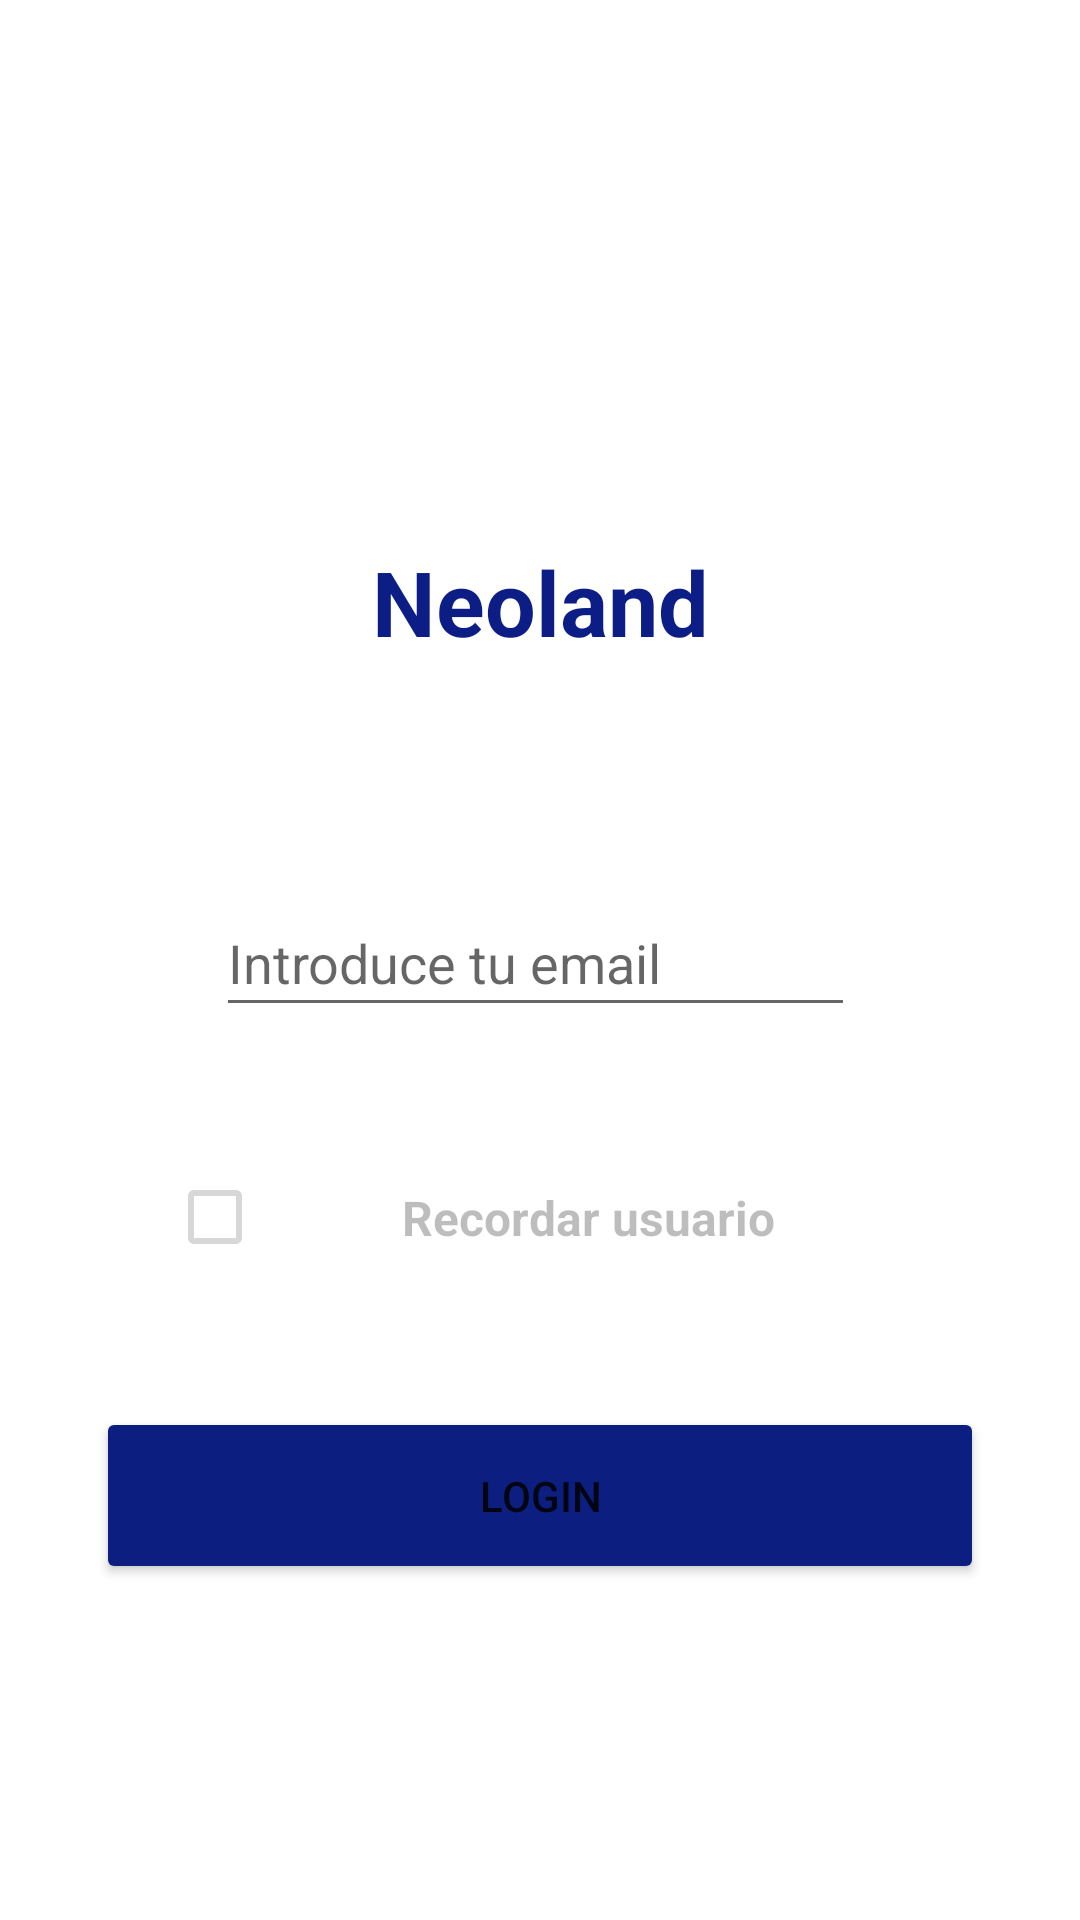

Layout XML and referenced resources for this Android screen:
<!-- AndroidManifest.xml: application theme Theme.Escuela -->
<!-- res/layout/activity_main.xml -->
<?xml version="1.0" encoding="utf-8"?>
<androidx.constraintlayout.widget.ConstraintLayout xmlns:android="http://schemas.android.com/apk/res/android"
    xmlns:app="http://schemas.android.com/apk/res-auto"
    xmlns:tools="http://schemas.android.com/tools"
    android:layout_width="match_parent"
    android:layout_height="match_parent"
    tools:context=".MainActivity">

    <EditText
        android:id="@+id/editText"
        android:layout_width="213dp"
        android:layout_height="46dp"
        android:hint="Introduce tu email"
        app:layout_constraintBottom_toBottomOf="parent"
        app:layout_constraintEnd_toEndOf="parent"
        app:layout_constraintHorizontal_bias="0.489"
        app:layout_constraintLeft_toLeftOf="parent"
        app:layout_constraintRight_toRightOf="parent"
        app:layout_constraintStart_toStartOf="parent"
        app:layout_constraintTop_toTopOf="parent"
        app:layout_constraintVertical_bias="0.499" />

    <ImageView
        android:id="@+id/imageView"
        android:layout_width="153dp"
        android:layout_height="143dp"
        app:layout_constraintBottom_toBottomOf="parent"
        app:layout_constraintEnd_toEndOf="parent"
        app:layout_constraintStart_toStartOf="parent"
        app:layout_constraintTop_toTopOf="parent"
        app:layout_constraintVertical_bias="0.075"
        app:srcCompat="@drawable/logo_neoland" />

    <CheckBox
        android:id="@+id/checkBox"
        android:layout_width="249dp"
        android:layout_height="71dp"
        android:enabled="false"
        android:text="Recordar usuario"
        android:textAlignment="center"
        android:textSize="16sp"
        android:textStyle="bold"
        app:layout_constraintBottom_toTopOf="@id/button"
        app:layout_constraintEnd_toEndOf="parent"
        app:layout_constraintStart_toStartOf="parent"
        app:layout_constraintTop_toBottomOf="@id/editText" />

    <Button
        android:id="@+id/button"

        android:layout_width="match_parent"
        android:layout_height="wrap_content"
        android:layout_marginStart="32dp"
        android:layout_marginEnd="32dp"
        android:layout_marginBottom="84dp"
        android:backgroundTint="#0C1F80"
        android:paddingTop="20dp"
        android:paddingBottom="20dp"
        android:text="Login"
        app:layout_constraintBottom_toBottomOf="parent"
        app:layout_constraintEnd_toEndOf="parent"
        app:layout_constraintHorizontal_bias="0.393"
        app:layout_constraintStart_toStartOf="parent"
        app:layout_constraintTop_toBottomOf="@id/checkBox"
        app:layout_constraintVertical_bias="0.986" />

    <TextView
        android:id="@+id/textView"
        android:layout_width="216dp"
        android:layout_height="40dp"
        android:layout_marginBottom="76dp"
        android:text="Neoland"
        android:textAlignment="center"
        android:textColor="#0C1E85"
        android:textSize="30dp"

        android:textStyle="bold"
        app:layout_constraintBottom_toTopOf="@+id/editText"
        app:layout_constraintEnd_toEndOf="parent"

        app:layout_constraintStart_toStartOf="parent"
        app:layout_constraintTop_toBottomOf="@+id/imageView" />

</androidx.constraintlayout.widget.ConstraintLayout>
<!-- resources referenced by this layout -->
<resources>
  <style name="Theme.Escuela" parent="Theme.MaterialComponents.DayNight.DarkActionBar">
          
          <item name="colorPrimary">@color/purple_500</item>
          <item name="colorPrimaryVariant">@color/purple_700</item>
          <item name="colorOnPrimary">@color/white</item>
          
          <item name="colorSecondary">@color/teal_200</item>
          <item name="colorSecondaryVariant">@color/teal_700</item>
          <item name="colorOnSecondary">@color/black</item>
          
          <item name="android:statusBarColor" tools:targetApi="l">?attr/colorPrimaryVariant</item>
          
      </style>
  <!-- not gathered from this repository: default colours our renderer supplied (Android Studio template values) -->
  <color name="purple_500">#FF6200EE</color>
  <color name="purple_700">#FF3700B3</color>
  <color name="teal_200">#FF03DAC5</color>
  <color name="teal_700">#FF018786</color>
  <color name="black">#FF000000</color>
  <color name="white">#FFFFFFFF</color>
</resources>
